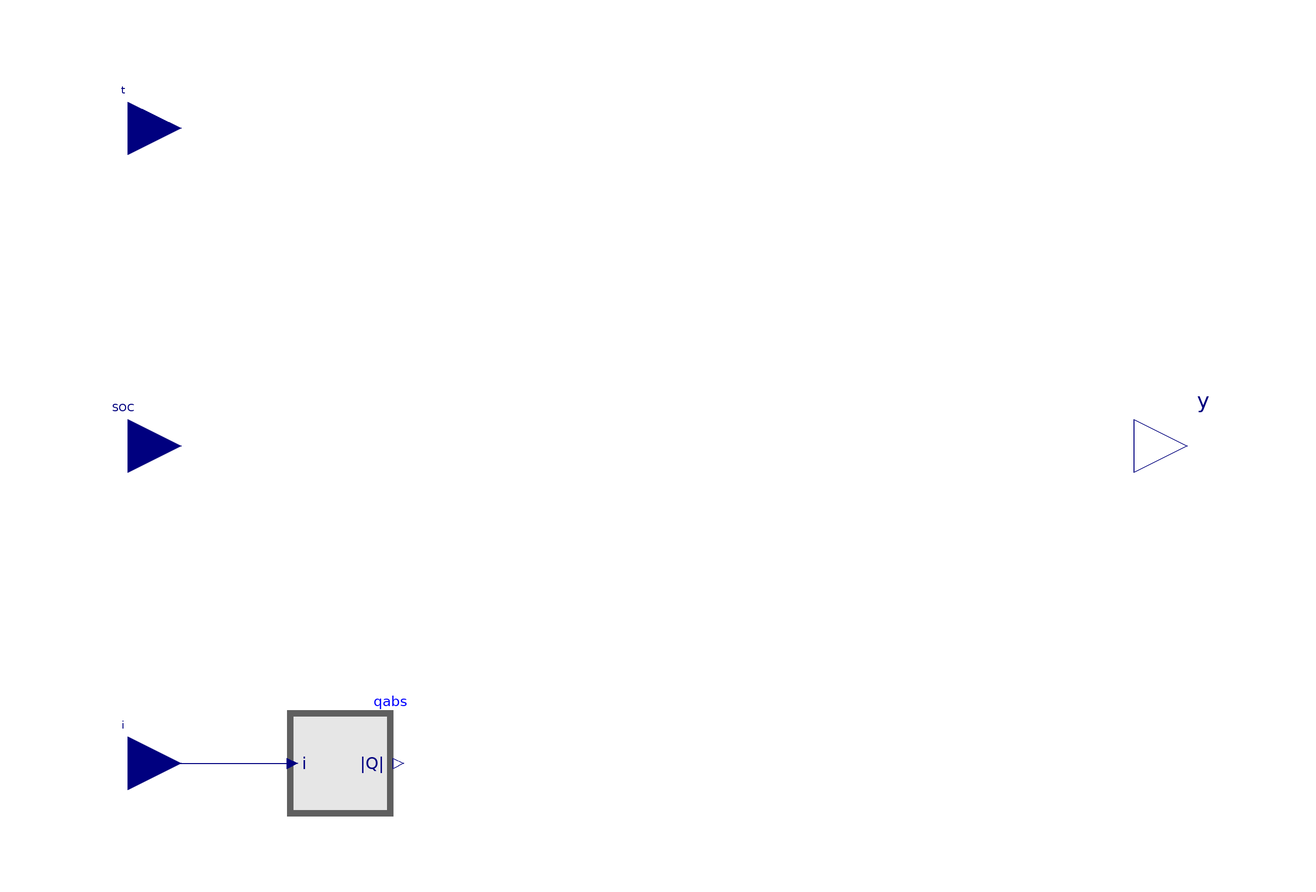

The Modelica model whose source follows is shown above as a component diagram (icons at their Placement, wires along their Line points).

block ImpedanceValue "Block modeling linear SOC and SOH dependency of resistance and capacitances"
          extends Icons.Block;
          parameter Real y0 = 0.0001 "Value for SOC=0, t=0 and Qabs=0";
          parameter Real kSOC = 0 "Linear SOC dependency";
          parameter Real kQabs = 0 "Linear Qabs dependency";
          parameter Real kt = 0 "Linear time dependency";
          Modelica.Blocks.Interfaces.RealInput t annotation(Placement(transformation(extent = {{-100, 50}, {-80, 70}}, rotation = 0)));
          Modelica.Blocks.Interfaces.RealOutput y annotation(Placement(transformation(extent = {{100, -10}, {120, 10}}, rotation = 0)));
          Modelica.Blocks.Interfaces.RealInput i annotation(Placement(transformation(extent = {{-100, -70}, {-80, -50}}, rotation = 0)));
          Qabs qabs(Qini = Qini) annotation(Placement(transformation(extent = {{-60, -70}, {-40, -50}})));
          parameter Modelica.SIunits.ElectricCharge Qini "Initial transferred charge";
          Modelica.Blocks.Interfaces.RealInput SOC annotation(Placement(transformation(extent = {{-100, -10}, {-80, 10}}, rotation = 0)));
        equation
          y = y0 * (1 + kSOC * SOC + kt * t + kQabs * qabs.Qabs) annotation(Diagram(graphics), Icon(graphics = {Text(extent = {{-86, 82}, {-42, 44}}, lineColor = {0, 0, 130}, textString = "t"), Text(extent = {{-84, 20}, {16, -20}}, lineColor = {0, 0, 130}, textString = "SOC"), Text(extent = {{-114, -40}, {-14, -80}}, lineColor = {0, 0, 130}, textString = "i")}));
          connect(i, qabs.i) annotation(Line(points = {{-90, -60}, {-59, -60}}, color = {0, 0, 127}, smooth = Smooth.None));
          annotation(Icon(graphics = {Text(extent = {{-108, 80}, {-8, 40}}, lineColor = {0, 0, 130}, textString = "t"), Text(extent = {{48, 22}, {92, -16}}, lineColor = {0, 0, 130}, textString = "y")}));
        end ImpedanceValue;